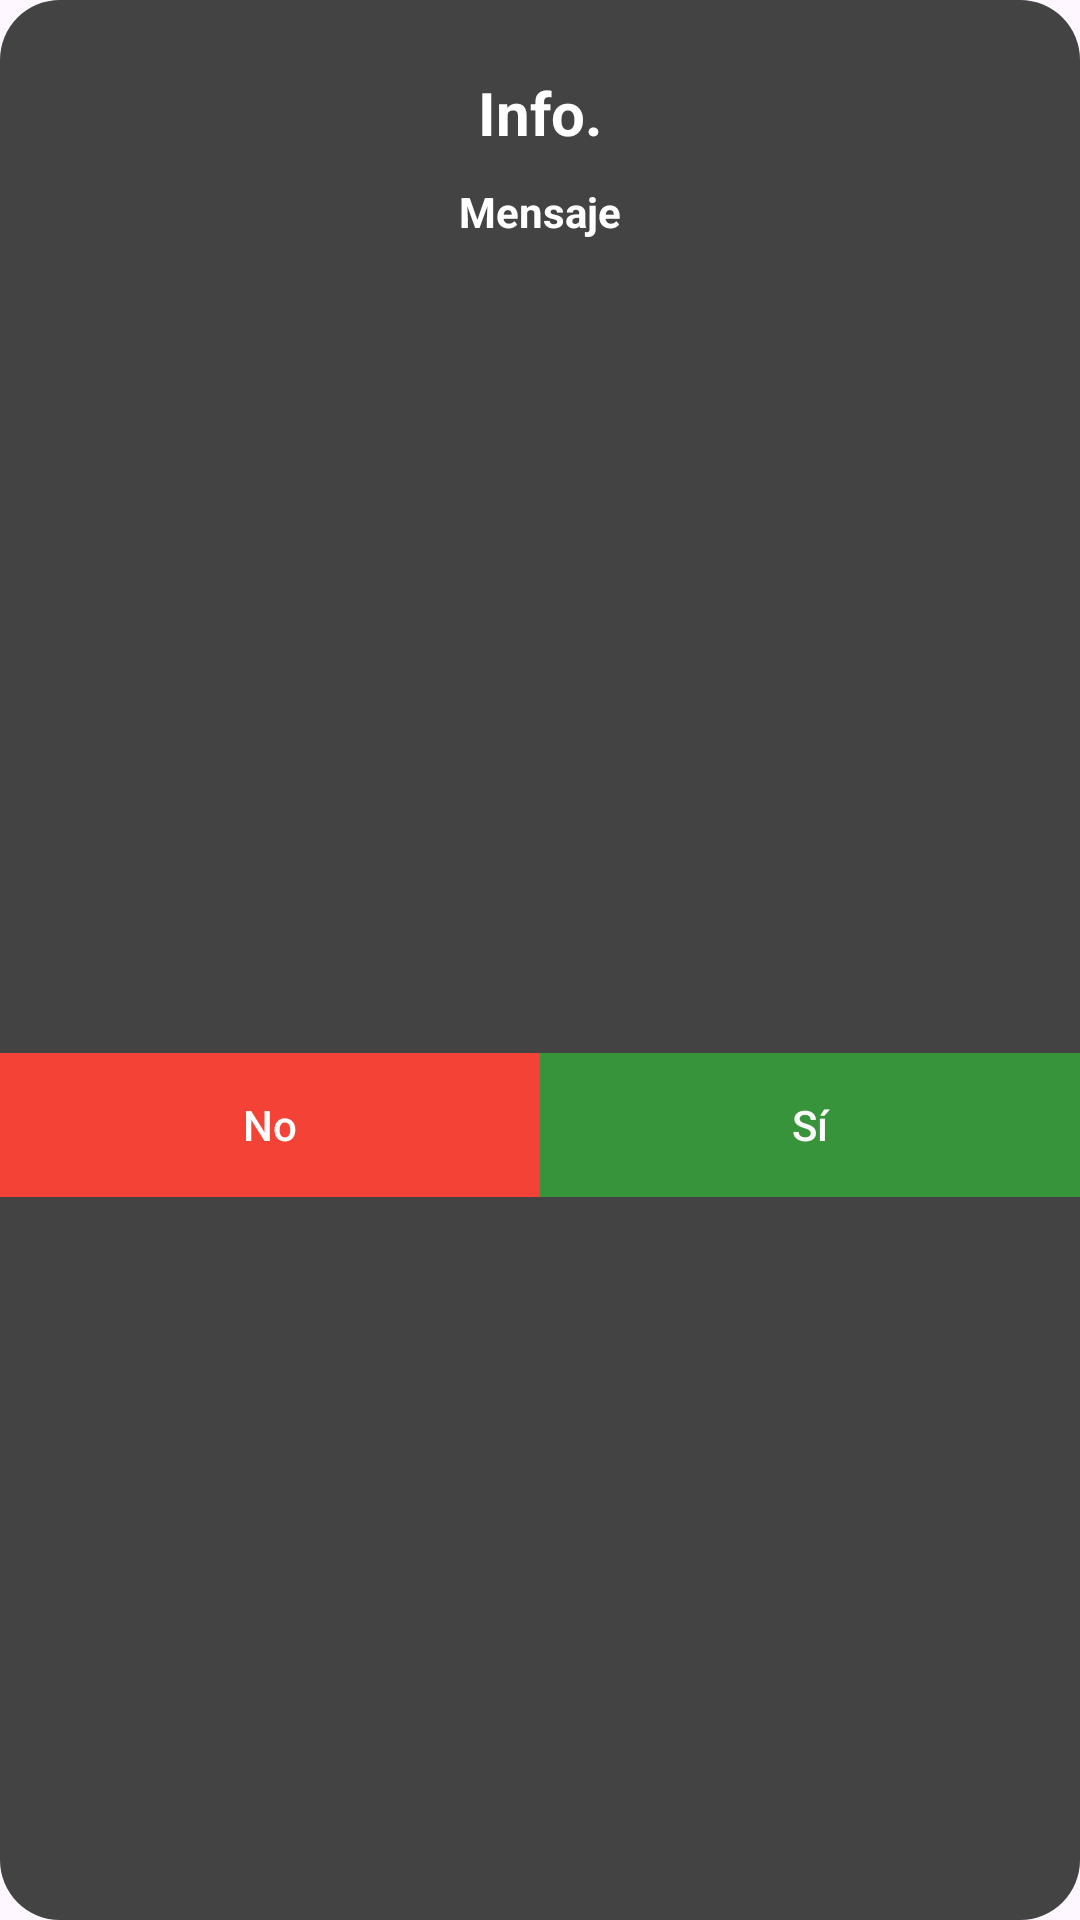

This screen was rendered from an Android layout file. Write that file and the resources it references.
<!-- AndroidManifest.xml: application theme Theme.RoomTest -->
<!-- res/layout/dialog_question.xml -->
<?xml version="1.0" encoding="utf-8"?>
<androidx.constraintlayout.widget.ConstraintLayout xmlns:android="http://schemas.android.com/apk/res/android"
    xmlns:app="http://schemas.android.com/apk/res-auto"
    xmlns:tools="http://schemas.android.com/tools"
    android:layout_width="wrap_content"
    android:layout_height="wrap_content"
    android:background="@drawable/bkgd_dialog_color_secondary"
    android:orientation="vertical">

    <com.google.android.material.textview.MaterialTextView
        android:id="@+id/tv_title"
        android:layout_width="match_parent"
        android:layout_height="wrap_content"
        android:layout_marginStart="30dp"
        android:layout_marginTop="24dp"
        android:layout_marginEnd="30dp"
        android:gravity="center"
        android:minWidth="400dp"
        android:text="@string/title"
        android:textColor="@color/white"
        android:textSize="20sp"
        android:textStyle="bold"
        app:layout_constraintEnd_toEndOf="parent"
        app:layout_constraintStart_toStartOf="parent"
        app:layout_constraintTop_toTopOf="parent" />

    <com.google.android.material.textview.MaterialTextView
        android:id="@+id/tv_message"
        android:layout_width="match_parent"
        android:layout_height="wrap_content"
        android:layout_margin="10dp"
        android:text="@string/message"
        android:textAlignment="center"
        android:textColor="@color/white"
        android:textStyle="bold"
        app:layout_constraintEnd_toEndOf="parent"
        app:layout_constraintStart_toStartOf="parent"
        app:layout_constraintTop_toBottomOf="@id/tv_title" />

    <View
        android:id="@+id/view_linea2"
        android:layout_width="match_parent"
        android:layout_height="2dp"
        android:visibility="visible"
        app:layout_constraintBottom_toTopOf="@+id/btn_accept"
        app:layout_constraintEnd_toEndOf="parent"
        app:layout_constraintHorizontal_bias="0.0"
        app:layout_constraintStart_toStartOf="parent" />

    <com.google.android.material.button.MaterialButton
        android:id="@+id/btn_cancel"
        android:layout_width="0dp"
        android:layout_height="wrap_content"
        android:layout_marginTop="30dp"
        android:background="@color/colorRed"
        android:text="@string/str_no"
        android:textColor="#FDFDFD"
        app:backgroundTint="@color/colorRed"
        app:layout_constraintBottom_toBottomOf="parent"
        app:layout_constraintEnd_toStartOf="@+id/btn_accept"
        app:layout_constraintStart_toStartOf="parent"
        app:layout_constraintTop_toBottomOf="@id/tv_message" />

    <com.google.android.material.button.MaterialButton
        android:id="@+id/btn_accept"
        android:layout_width="0dp"
        android:layout_height="wrap_content"
        android:layout_marginTop="30dp"
        android:background="@color/colorPrimary"
        android:text="@string/str_yes"
        android:textColor="#FDFDFD"
        app:backgroundTint="@color/colorPrimary"
        app:layout_constraintBottom_toBottomOf="parent"
        app:layout_constraintEnd_toEndOf="parent"
        app:layout_constraintStart_toEndOf="@+id/btn_cancel"
        app:layout_constraintTop_toBottomOf="@id/tv_message" />

</androidx.constraintlayout.widget.ConstraintLayout>
<!-- resources referenced by this layout -->
<resources>
  <color name="colorPrimary">#37943A</color>
  <color name="colorRed">#F44336</color>
  <color name="white">#FFFFFFFF</color>
  <!-- drawable bkgd_dialog_color_secondary (drawable) -->
  <?xml version="1.0" encoding="utf-8"?>
  <shape xmlns:android="http://schemas.android.com/apk/res/android"
      android:shape="rectangle">
  
      <solid android:color="@color/colorSecondary"></solid>
      <corners android:radius="20dp"></corners>
  
  </shape>
  <string name="message">Mensaje</string>
  <string name="str_no">No</string>
  <string name="str_yes">Sí</string>
  <string name="title">Info.</string>
  <style name="Theme.RoomTest" parent="Base.Theme.RoomTest" />
  <color name="colorSecondary">#434343</color>
  <style name="Base.Theme.RoomTest" parent="Theme.Material3.Light.NoActionBar">
          
          
          <item name="colorPrimary">@color/white</item>
      </style>
</resources>
